Run: headless pygame with SDL's dummy video driver; simulated clock (each Clock.tick advances the game by its frame time, no real sleeping); random seed 0; keys injected as events and as key.get_pressed() state; no mouse input.
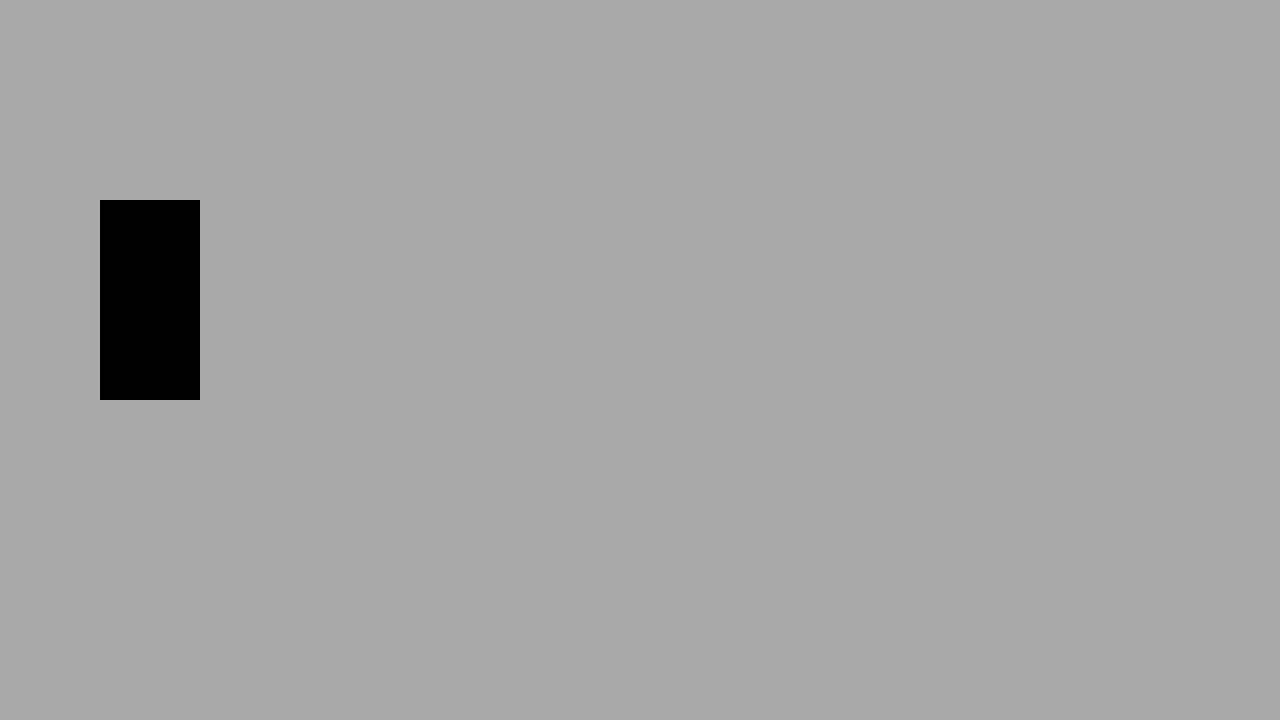
Frame 1 of 4 · flips 1–60 · no input
Frame 2 of 4 · flips 61–180 · tapped SPACE, RETURN · held RIGHT (→), D · screen unchanged from frame 1, image omitted
Frame 3 of 4 · flips 181–300 · held DOWN (↓), S · screen unchanged from frame 2, image omitted
Frame 4 of 4 · flips 301–420 · held LEFT (←), A, UP (↑), W · screen unchanged from frame 3, image omitted

The pygame program that drew these frames:

import pygame

# * general setup
pygame.init()
pygame.display.set_caption('Space Shooter')

WINDOW_WIDTH = 1280 
WINDOW_HEIGHT = 720

display_surface = pygame.display.set_mode((WINDOW_WIDTH, WINDOW_HEIGHT))
running = True

# * surface
surface = pygame.Surface((100, 200))

while running:
    # * event loop
    for event in pygame.event.get():
        if event.type == pygame.QUIT:
            running = False

    # * draw the game 

    display_surface.fill('darkgray')
    display_surface.blit(surface, (100,200))
    pygame.display.update()



pygame.quit()
